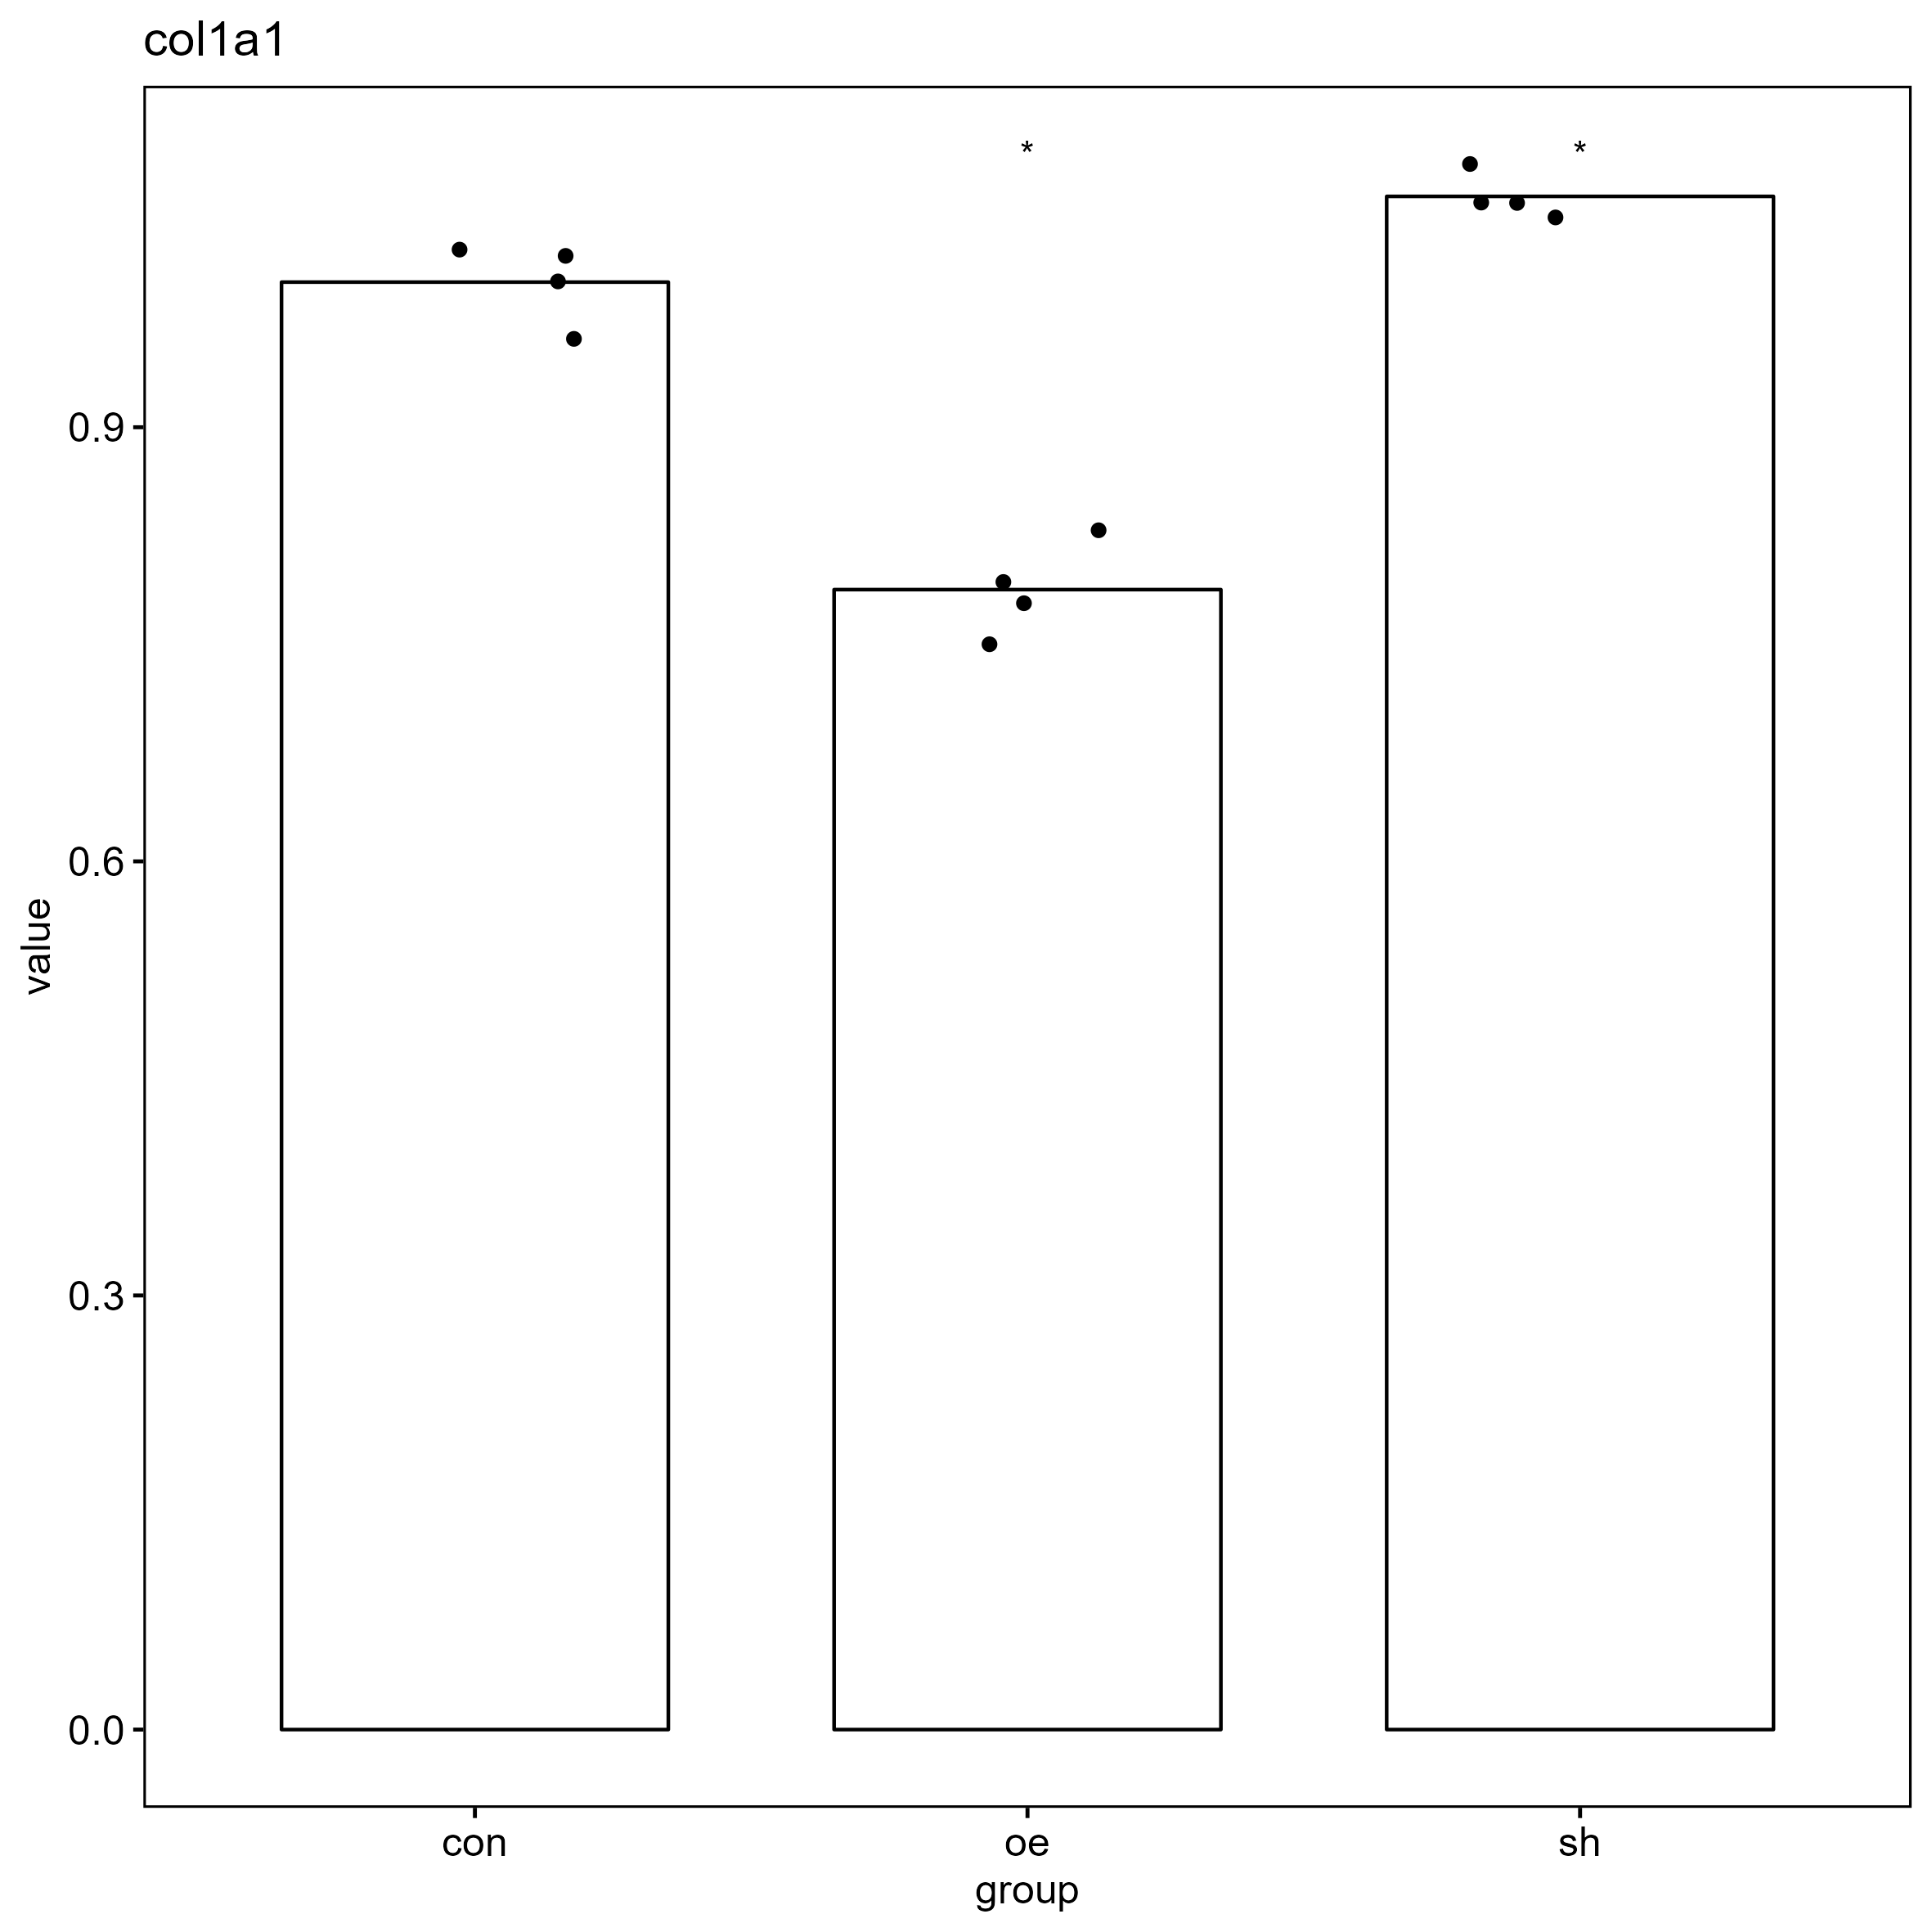

The table this chart was drawn from, first rows:
, gene, group, CT, deltaCT, mean_blank_deltaCT, delta_deltaCT, value
13, col1a1, con, 11.02, -10.48, -10.46, -0.0225, 1.016
14, col1a1, con, 11.04, -10.46, -10.46, -0.0025, 1.002
15, col1a1, con, 11.1, -10.4, -10.46, 0.0575, 0.9609
16, col1a1, con, 11.01, -10.49, -10.46, -0.0325, 1.023
17, col1a1, oe, 11.7, -10.05, -10.46, 0.4125, 0.7513
18, col1a1, oe, 11.62, -10.13, -10.46, 0.3325, 0.7942
19, col1a1, oe, 11.65, -10.1, -10.46, 0.3625, 0.7778
20, col1a1, oe, 11.56, -10.19, -10.46, 0.2725, 0.8279
21, col1a1, sh, 11.31, -10.52, -10.46, -0.06083, 1.043
22, col1a1, sh, 11.29, -10.54, -10.46, -0.08083, 1.058
23, col1a1, sh, 11.26, -10.57, -10.46, -0.1108, 1.08
24, col1a1, sh, 11.29, -10.54, -10.46, -0.08083, 1.058
